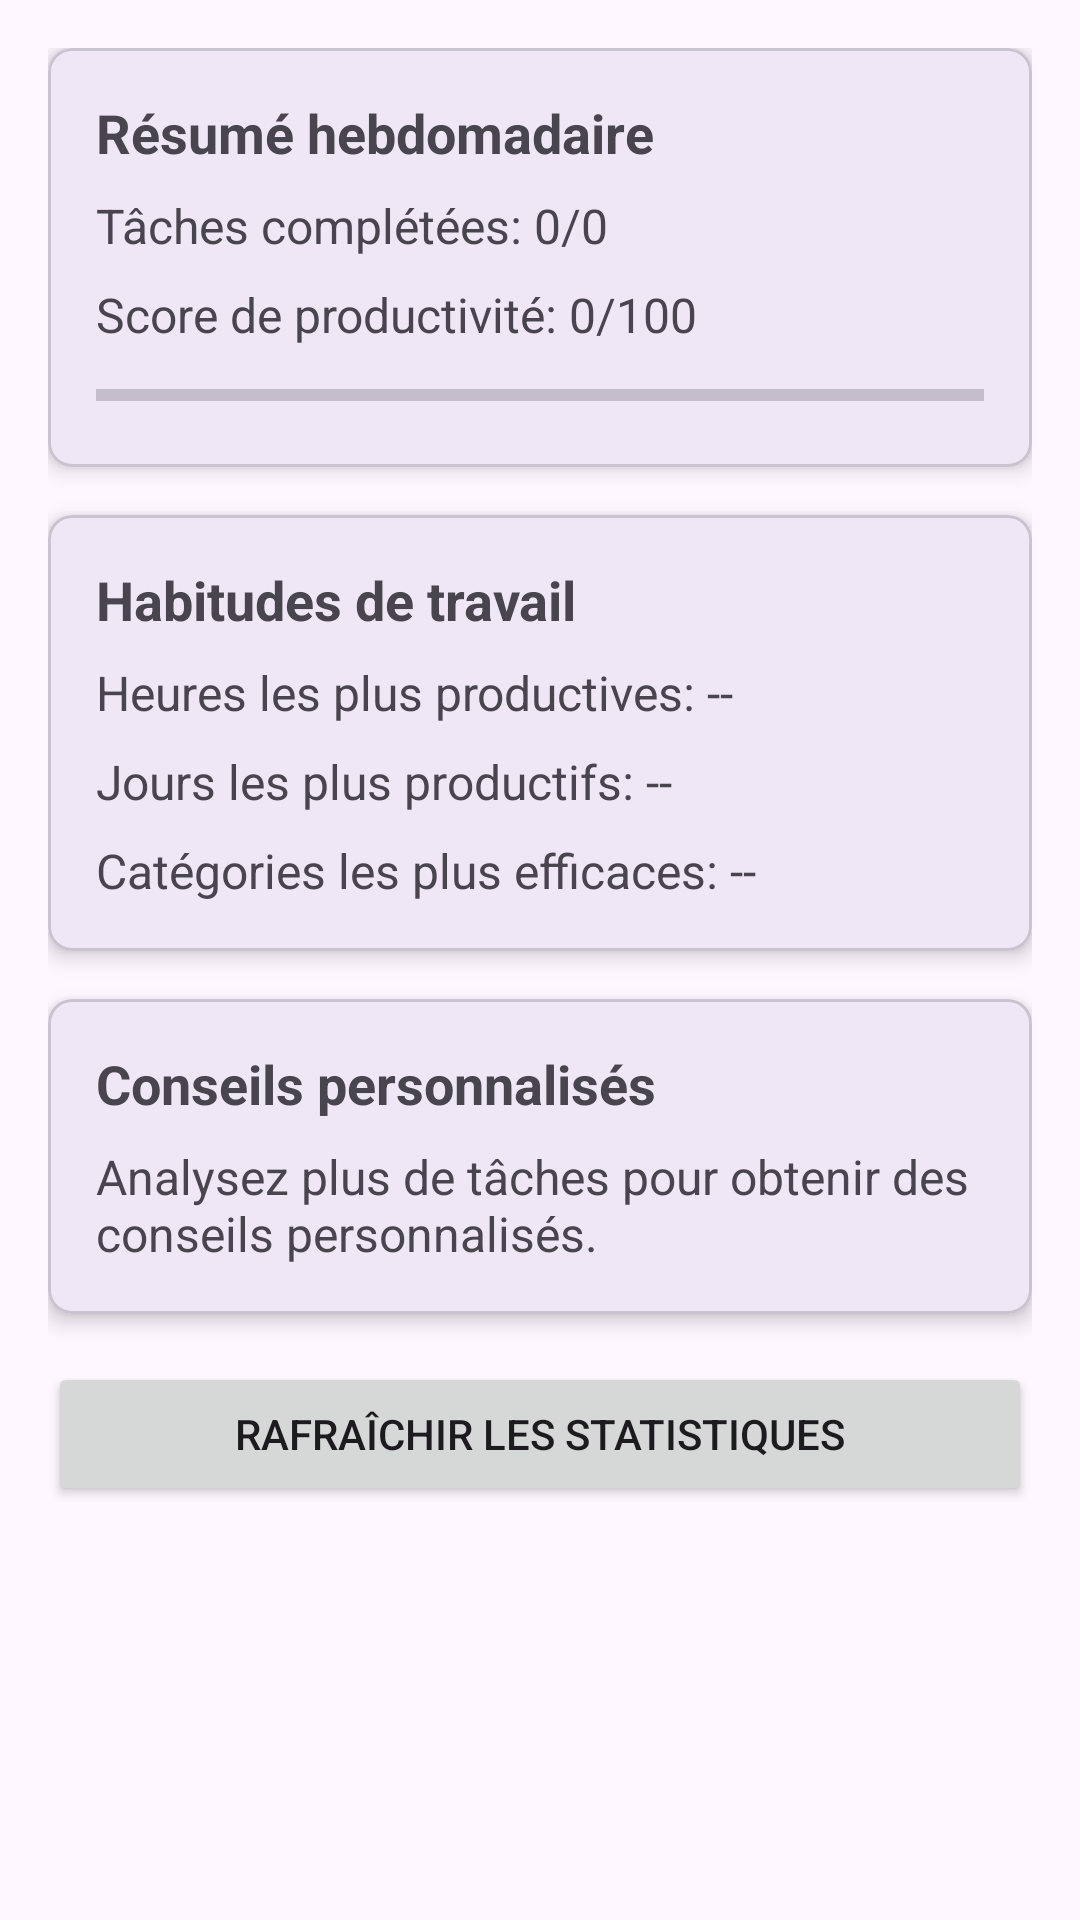

This screen was rendered from an Android layout file. Write that file and the resources it references.
<!-- AndroidManifest.xml: application theme Theme.Tempora -->
<!-- res/layout/fragment_stats.xml -->
<?xml version="1.0" encoding="utf-8"?>
<androidx.constraintlayout.widget.ConstraintLayout xmlns:android="http://schemas.android.com/apk/res/android"
    xmlns:app="http://schemas.android.com/apk/res-auto"
    xmlns:tools="http://schemas.android.com/tools"
    android:layout_width="match_parent"
    android:layout_height="match_parent"
    tools:context=".ui.fragment.StatsFragment">

    <ScrollView
        android:layout_width="0dp"
        android:layout_height="0dp"
        app:layout_constraintBottom_toBottomOf="parent"
        app:layout_constraintEnd_toEndOf="parent"
        app:layout_constraintStart_toStartOf="parent"
        app:layout_constraintTop_toTopOf="parent">

        <LinearLayout
            android:layout_width="match_parent"
            android:layout_height="wrap_content"
            android:orientation="vertical"
            android:padding="16dp">

            <com.google.android.material.card.MaterialCardView
                android:layout_width="match_parent"
                android:layout_height="wrap_content"
                android:layout_marginBottom="16dp"
                app:cardCornerRadius="8dp"
                app:cardElevation="4dp">

                <LinearLayout
                    android:layout_width="match_parent"
                    android:layout_height="wrap_content"
                    android:orientation="vertical"
                    android:padding="16dp">

                    <TextView
                        android:layout_width="match_parent"
                        android:layout_height="wrap_content"
                        android:text="@string/weekly_summary"
                        android:textSize="18sp"
                        android:textStyle="bold" />

                    <TextView
                        android:id="@+id/text_tasks_completed"
                        android:layout_width="match_parent"
                        android:layout_height="wrap_content"
                        android:layout_marginTop="8dp"
                        android:text="Tâches complétées: 0/0"
                        android:textSize="16sp" />

                    <TextView
                        android:id="@+id/text_productivity_score"
                        android:layout_width="match_parent"
                        android:layout_height="wrap_content"
                        android:layout_marginTop="8dp"
                        android:text="Score de productivité: 0/100"
                        android:textSize="16sp" />

                    <ProgressBar
                        android:id="@+id/progress_productivity"
                        style="?android:attr/progressBarStyleHorizontal"
                        android:layout_width="match_parent"
                        android:layout_height="wrap_content"
                        android:layout_marginTop="8dp"
                        android:max="100"
                        android:progress="0" />

                </LinearLayout>
            </com.google.android.material.card.MaterialCardView>

            <com.google.android.material.card.MaterialCardView
                android:layout_width="match_parent"
                android:layout_height="wrap_content"
                android:layout_marginBottom="16dp"
                app:cardCornerRadius="8dp"
                app:cardElevation="4dp">

                <LinearLayout
                    android:layout_width="match_parent"
                    android:layout_height="wrap_content"
                    android:orientation="vertical"
                    android:padding="16dp">

                    <TextView
                        android:layout_width="match_parent"
                        android:layout_height="wrap_content"
                        android:text="@string/work_habits"
                        android:textSize="18sp"
                        android:textStyle="bold" />

                    <TextView
                        android:id="@+id/text_productive_hours"
                        android:layout_width="match_parent"
                        android:layout_height="wrap_content"
                        android:layout_marginTop="8dp"
                        android:text="Heures les plus productives: --"
                        android:textSize="16sp" />

                    <TextView
                        android:id="@+id/text_productive_days"
                        android:layout_width="match_parent"
                        android:layout_height="wrap_content"
                        android:layout_marginTop="8dp"
                        android:text="Jours les plus productifs: --"
                        android:textSize="16sp" />

                    <TextView
                        android:id="@+id/text_efficient_categories"
                        android:layout_width="match_parent"
                        android:layout_height="wrap_content"
                        android:layout_marginTop="8dp"
                        android:text="Catégories les plus efficaces: --"
                        android:textSize="16sp" />

                </LinearLayout>
            </com.google.android.material.card.MaterialCardView>

            <com.google.android.material.card.MaterialCardView
                android:layout_width="match_parent"
                android:layout_height="wrap_content"
                android:layout_marginBottom="16dp"
                app:cardCornerRadius="8dp"
                app:cardElevation="4dp">

                <LinearLayout
                    android:layout_width="match_parent"
                    android:layout_height="wrap_content"
                    android:orientation="vertical"
                    android:padding="16dp">

                    <TextView
                        android:layout_width="match_parent"
                        android:layout_height="wrap_content"
                        android:text="@string/personalized_tips"
                        android:textSize="18sp"
                        android:textStyle="bold" />

                    <TextView
                        android:id="@+id/text_ai_tips"
                        android:layout_width="match_parent"
                        android:layout_height="wrap_content"
                        android:layout_marginTop="8dp"
                        android:text="Analysez plus de tâches pour obtenir des conseils personnalisés."
                        android:textSize="16sp" />

                </LinearLayout>
            </com.google.android.material.card.MaterialCardView>

            <Button
                android:id="@+id/button_refresh_stats"
                android:layout_width="match_parent"
                android:layout_height="wrap_content"
                android:text="@string/refresh_statistics" />

        </LinearLayout>
    </ScrollView>

</androidx.constraintlayout.widget.ConstraintLayout>
<!-- resources referenced by this layout -->
<resources>
  <string name="personalized_tips">Conseils personnalisés</string>
  <string name="refresh_statistics">Rafraîchir les statistiques</string>
  <string name="weekly_summary">Résumé hebdomadaire</string>
  <string name="work_habits">Habitudes de travail</string>
  <style name="Theme.Tempora" parent="Base.Theme.Tempora" />
  <style name="Base.Theme.Tempora" parent="Theme.Material3.DayNight.NoActionBar">
          
          
      </style>
</resources>
